Run: headless pygame with SDL's dummy video driver; simulated clock (each Clock.tick advances the game by its frame time, no real sleeping); random seed 0; keys injected as events and as key.get_pressed() state; mouse plan: one left click at the window centre at the start of phase 2, then a move to the lower-right quarter at the start of phase 3.
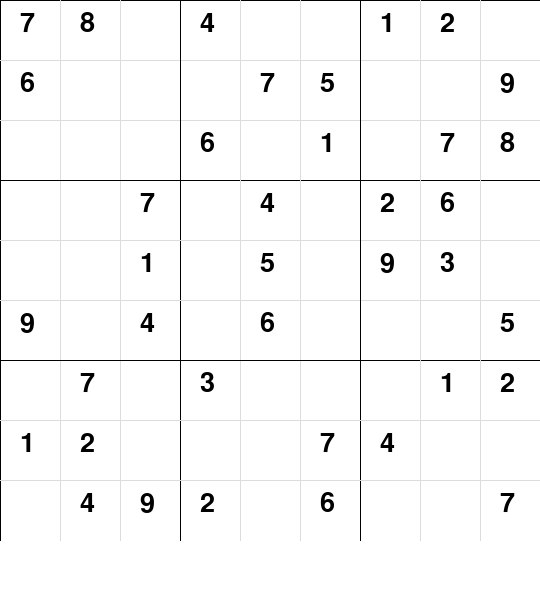
Frame 1 of 4 · flips 1–60 · no input
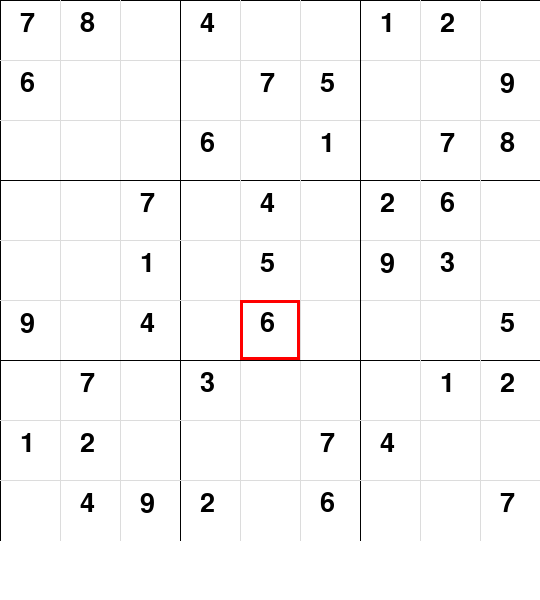
Frame 2 of 4 · flips 61–180 · clicked the window centre · tapped SPACE, RETURN · held RIGHT (→), D
Frame 3 of 4 · flips 181–300 · moved the mouse to the lower-right quarter · held DOWN (↓), S · screen unchanged from frame 2, image omitted
Frame 4 of 4 · flips 301–420 · held LEFT (←), A, UP (↑), W · screen unchanged from frame 3, image omitted

The pygame program that drew these frames:

import pygame
import sys

# Initialize Pygame
pygame.init()

# Constants
WIDTH, HEIGHT = 540, 600
GRID_SIZE = 9
CELL_SIZE = WIDTH // GRID_SIZE
FONT = pygame.font.SysFont("arial", 40)
SMALL_FONT = pygame.font.SysFont("arial", 20)

# Colors
WHITE = (255, 255, 255)
LIGHT_GRAY = (220, 220, 220)
BLACK = (0, 0, 0)
BLUE = (50, 50, 255)
RED = (255, 0, 0)
GREEN = (0, 150, 0)

# Sample puzzle (0 = empty)
board = [
    [7, 8, 0, 4, 0, 0, 1, 2, 0],
    [6, 0, 0, 0, 7, 5, 0, 0, 9],
    [0, 0, 0, 6, 0, 1, 0, 7, 8],
    [0, 0, 7, 0, 4, 0, 2, 6, 0],
    [0, 0, 1, 0, 5, 0, 9, 3, 0],
    [9, 0, 4, 0, 6, 0, 0, 0, 5],
    [0, 7, 0, 3, 0, 0, 0, 1, 2],
    [1, 2, 0, 0, 0, 7, 4, 0, 0],
    [0, 4, 9, 2, 0, 6, 0, 0, 7]
]

original_board = [row[:] for row in board]  # To lock original numbers

# Initialize screen
screen = pygame.display.set_mode((WIDTH, HEIGHT))
pygame.display.set_caption("Sudoku")

# Selected cell
selected = None


def draw_grid():
    for x in range(0, WIDTH, CELL_SIZE):
        pygame.draw.line(screen, BLACK if x % (CELL_SIZE * 3) == 0 else LIGHT_GRAY, (x, 0), (x, WIDTH))
        pygame.draw.line(screen, BLACK if x % (CELL_SIZE * 3) == 0 else LIGHT_GRAY, (0, x), (WIDTH, x))


def draw_numbers():
    for i in range(GRID_SIZE):
        for j in range(GRID_SIZE):
            if board[i][j] != 0:
                color = BLACK if original_board[i][j] != 0 else BLUE
                text = FONT.render(str(board[i][j]), True, color)
                screen.blit(text, (j * CELL_SIZE + 20, i * CELL_SIZE + 10))


def draw_selected():
    if selected:
        pygame.draw.rect(screen, RED, (selected[1] * CELL_SIZE, selected[0] * CELL_SIZE, CELL_SIZE, CELL_SIZE), 3)


def is_valid(num, row, col):
    for i in range(9):
        if board[row][i] == num or board[i][col] == num:
            return False
    start_row, start_col = 3 * (row // 3), 3 * (col // 3)
    for i in range(3):
        for j in range(3):
            if board[start_row + i][start_col + j] == num:
                return False
    return True


def is_full():
    return all(board[i][j] != 0 for i in range(9) for j in range(9))


def draw_message(message, color=GREEN):
    text = SMALL_FONT.render(message, True, color)
    screen.blit(text, (10, HEIGHT - 40))


def main():
    global selected
    running = True
    message = ""

    while running:
        screen.fill(WHITE)
        draw_grid()
        draw_numbers()
        draw_selected()
        if message:
            draw_message(message)

        for event in pygame.event.get():
            if event.type == pygame.QUIT:
                running = False
                break

            elif event.type == pygame.MOUSEBUTTONDOWN:
                x, y = pygame.mouse.get_pos()
                if y < WIDTH:
                    selected = (y // CELL_SIZE, x // CELL_SIZE)

            elif event.type == pygame.KEYDOWN and selected:
                row, col = selected
                if original_board[row][col] == 0:
                    if event.unicode.isdigit():
                        num = int(event.unicode)
                        if 1 <= num <= 9:
                            if is_valid(num, row, col):
                                board[row][col] = num
                                message = ""
                                if is_full():
                                    message = "Sudoku Completed!"
                            else:
                                message = "Invalid Move!"
                        elif num == 0:
                            board[row][col] = 0
                            message = ""

        pygame.display.flip()

    pygame.quit()
    sys.exit()


if __name__ == "__main__":
    main()
